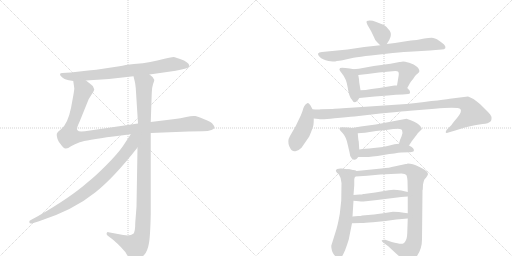
t = 0.00 s
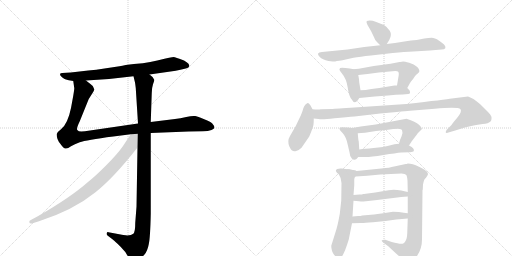
t = 2.79 s
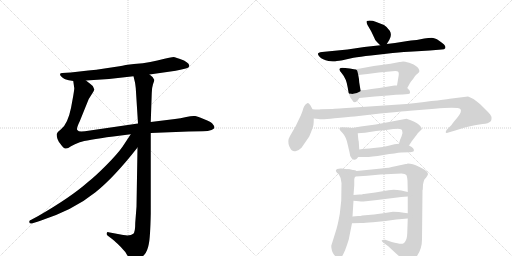
t = 5.57 s
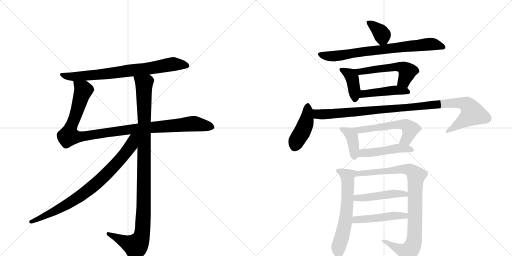
t = 8.36 s
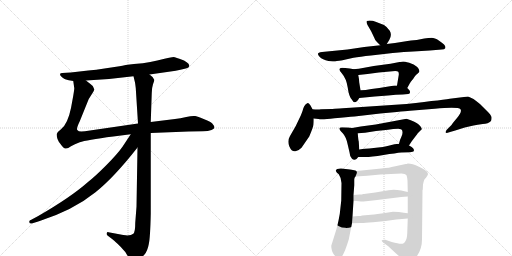
t = 11.14 s
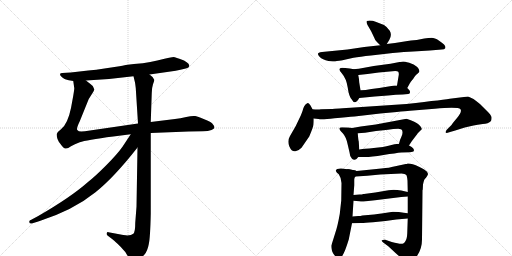
t = 13.93 s

The animated SVG that drew these frames (rendered in a browser with its animation timeline set to each time). Animation: 18 CSS @keyframes rules; one cycle of 13.93 s.

<svg version="1.1" viewBox="0 0 2048 1024" xmlns="http://www.w3.org/2000/svg">
  <g stroke="lightgray" stroke-dasharray="1,1" stroke-width="1" transform="scale(4, 4)">
    <line x1="0" y1="0" x2="256" y2="256"></line>
    <line x1="256" y1="0" x2="0" y2="256"></line>
    <line x1="128" y1="0" x2="128" y2="256"></line>
    <line x1="0" y1="128" x2="256" y2="128"></line>
    <line x1="256" y1="0" x2="512" y2="256"></line>
    <line x1="512" y1="0" x2="256" y2="256"></line>
    <line x1="384" y1="0" x2="384" y2="256"></line>
    <line x1="256" y1="128" x2="512" y2="128"></line>
  </g>
<g transform="scale(1, -1) translate(0, -850)">
   <style type="text/css">
    @keyframes keyframes0 {
      from {
       stroke: black;
       stroke-dashoffset: 760;
       stroke-width: 128;
       }
       71% {
       animation-timing-function: step-end;
       stroke: black;
       stroke-dashoffset: 0;
       stroke-width: 128;
       }
       to {
       stroke: black;
       stroke-width: 1024;
       }
       }
       #make-me-a-hanzi-animation-0 {
         animation: keyframes0 0.868490s both;
         animation-delay: 0.000000s;
         animation-timing-function: linear;
       }
    @keyframes keyframes1 {
      from {
       stroke: black;
       stroke-dashoffset: 1067;
       stroke-width: 128;
       }
       78% {
       animation-timing-function: step-end;
       stroke: black;
       stroke-dashoffset: 0;
       stroke-width: 128;
       }
       to {
       stroke: black;
       stroke-width: 1024;
       }
       }
       #make-me-a-hanzi-animation-1 {
         animation: keyframes1 1.118327s both;
         animation-delay: 0.868490s;
         animation-timing-function: linear;
       }
    @keyframes keyframes2 {
      from {
       stroke: black;
       stroke-dashoffset: 1074;
       stroke-width: 128;
       }
       78% {
       animation-timing-function: step-end;
       stroke: black;
       stroke-dashoffset: 0;
       stroke-width: 128;
       }
       to {
       stroke: black;
       stroke-width: 1024;
       }
       }
       #make-me-a-hanzi-animation-2 {
         animation: keyframes2 1.124023s both;
         animation-delay: 1.986816s;
         animation-timing-function: linear;
       }
    @keyframes keyframes3 {
      from {
       stroke: black;
       stroke-dashoffset: 811;
       stroke-width: 128;
       }
       73% {
       animation-timing-function: step-end;
       stroke: black;
       stroke-dashoffset: 0;
       stroke-width: 128;
       }
       to {
       stroke: black;
       stroke-width: 1024;
       }
       }
       #make-me-a-hanzi-animation-3 {
         animation: keyframes3 0.909993s both;
         animation-delay: 3.110840s;
         animation-timing-function: linear;
       }
    @keyframes keyframes4 {
      from {
       stroke: black;
       stroke-dashoffset: 361;
       stroke-width: 128;
       }
       54% {
       animation-timing-function: step-end;
       stroke: black;
       stroke-dashoffset: 0;
       stroke-width: 128;
       }
       to {
       stroke: black;
       stroke-width: 1024;
       }
       }
       #make-me-a-hanzi-animation-4 {
         animation: keyframes4 0.543783s both;
         animation-delay: 4.020833s;
         animation-timing-function: linear;
       }
    @keyframes keyframes5 {
      from {
       stroke: black;
       stroke-dashoffset: 750;
       stroke-width: 128;
       }
       71% {
       animation-timing-function: step-end;
       stroke: black;
       stroke-dashoffset: 0;
       stroke-width: 128;
       }
       to {
       stroke: black;
       stroke-width: 1024;
       }
       }
       #make-me-a-hanzi-animation-5 {
         animation: keyframes5 0.860352s both;
         animation-delay: 4.564616s;
         animation-timing-function: linear;
       }
    @keyframes keyframes6 {
      from {
       stroke: black;
       stroke-dashoffset: 392;
       stroke-width: 128;
       }
       56% {
       animation-timing-function: step-end;
       stroke: black;
       stroke-dashoffset: 0;
       stroke-width: 128;
       }
       to {
       stroke: black;
       stroke-width: 1024;
       }
       }
       #make-me-a-hanzi-animation-6 {
         animation: keyframes6 0.569010s both;
         animation-delay: 5.424967s;
         animation-timing-function: linear;
       }
    @keyframes keyframes7 {
      from {
       stroke: black;
       stroke-dashoffset: 534;
       stroke-width: 128;
       }
       63% {
       animation-timing-function: step-end;
       stroke: black;
       stroke-dashoffset: 0;
       stroke-width: 128;
       }
       to {
       stroke: black;
       stroke-width: 1024;
       }
       }
       #make-me-a-hanzi-animation-7 {
         animation: keyframes7 0.684570s both;
         animation-delay: 5.993978s;
         animation-timing-function: linear;
       }
    @keyframes keyframes8 {
      from {
       stroke: black;
       stroke-dashoffset: 443;
       stroke-width: 128;
       }
       59% {
       animation-timing-function: step-end;
       stroke: black;
       stroke-dashoffset: 0;
       stroke-width: 128;
       }
       to {
       stroke: black;
       stroke-width: 1024;
       }
       }
       #make-me-a-hanzi-animation-8 {
         animation: keyframes8 0.610514s both;
         animation-delay: 6.678548s;
         animation-timing-function: linear;
       }
    @keyframes keyframes9 {
      from {
       stroke: black;
       stroke-dashoffset: 426;
       stroke-width: 128;
       }
       58% {
       animation-timing-function: step-end;
       stroke: black;
       stroke-dashoffset: 0;
       stroke-width: 128;
       }
       to {
       stroke: black;
       stroke-width: 1024;
       }
       }
       #make-me-a-hanzi-animation-9 {
         animation: keyframes9 0.596680s both;
         animation-delay: 7.289062s;
         animation-timing-function: linear;
       }
    @keyframes keyframes10 {
      from {
       stroke: black;
       stroke-dashoffset: 1041;
       stroke-width: 128;
       }
       77% {
       animation-timing-function: step-end;
       stroke: black;
       stroke-dashoffset: 0;
       stroke-width: 128;
       }
       to {
       stroke: black;
       stroke-width: 1024;
       }
       }
       #make-me-a-hanzi-animation-10 {
         animation: keyframes10 1.097168s both;
         animation-delay: 7.885742s;
         animation-timing-function: linear;
       }
    @keyframes keyframes11 {
      from {
       stroke: black;
       stroke-dashoffset: 392;
       stroke-width: 128;
       }
       56% {
       animation-timing-function: step-end;
       stroke: black;
       stroke-dashoffset: 0;
       stroke-width: 128;
       }
       to {
       stroke: black;
       stroke-width: 1024;
       }
       }
       #make-me-a-hanzi-animation-11 {
         animation: keyframes11 0.569010s both;
         animation-delay: 8.982910s;
         animation-timing-function: linear;
       }
    @keyframes keyframes12 {
      from {
       stroke: black;
       stroke-dashoffset: 559;
       stroke-width: 128;
       }
       65% {
       animation-timing-function: step-end;
       stroke: black;
       stroke-dashoffset: 0;
       stroke-width: 128;
       }
       to {
       stroke: black;
       stroke-width: 1024;
       }
       }
       #make-me-a-hanzi-animation-12 {
         animation: keyframes12 0.704915s both;
         animation-delay: 9.551921s;
         animation-timing-function: linear;
       }
    @keyframes keyframes13 {
      from {
       stroke: black;
       stroke-dashoffset: 468;
       stroke-width: 128;
       }
       60% {
       animation-timing-function: step-end;
       stroke: black;
       stroke-dashoffset: 0;
       stroke-width: 128;
       }
       to {
       stroke: black;
       stroke-width: 1024;
       }
       }
       #make-me-a-hanzi-animation-13 {
         animation: keyframes13 0.630859s both;
         animation-delay: 10.256836s;
         animation-timing-function: linear;
       }
    @keyframes keyframes14 {
      from {
       stroke: black;
       stroke-dashoffset: 620;
       stroke-width: 128;
       }
       67% {
       animation-timing-function: step-end;
       stroke: black;
       stroke-dashoffset: 0;
       stroke-width: 128;
       }
       to {
       stroke: black;
       stroke-width: 1024;
       }
       }
       #make-me-a-hanzi-animation-14 {
         animation: keyframes14 0.754557s both;
         animation-delay: 10.887695s;
         animation-timing-function: linear;
       }
    @keyframes keyframes15 {
      from {
       stroke: black;
       stroke-dashoffset: 948;
       stroke-width: 128;
       }
       76% {
       animation-timing-function: step-end;
       stroke: black;
       stroke-dashoffset: 0;
       stroke-width: 128;
       }
       to {
       stroke: black;
       stroke-width: 1024;
       }
       }
       #make-me-a-hanzi-animation-15 {
         animation: keyframes15 1.021484s both;
         animation-delay: 11.642253s;
         animation-timing-function: linear;
       }
    @keyframes keyframes16 {
      from {
       stroke: black;
       stroke-dashoffset: 464;
       stroke-width: 128;
       }
       60% {
       animation-timing-function: step-end;
       stroke: black;
       stroke-dashoffset: 0;
       stroke-width: 128;
       }
       to {
       stroke: black;
       stroke-width: 1024;
       }
       }
       #make-me-a-hanzi-animation-16 {
         animation: keyframes16 0.627604s both;
         animation-delay: 12.663737s;
         animation-timing-function: linear;
       }
    @keyframes keyframes17 {
      from {
       stroke: black;
       stroke-dashoffset: 473;
       stroke-width: 128;
       }
       61% {
       animation-timing-function: step-end;
       stroke: black;
       stroke-dashoffset: 0;
       stroke-width: 128;
       }
       to {
       stroke: black;
       stroke-width: 1024;
       }
       }
       #make-me-a-hanzi-animation-17 {
         animation: keyframes17 0.634928s both;
         animation-delay: 13.291341s;
         animation-timing-function: linear;
       }
</style>
<path d="M 598 552 L 703 567 Q 729 572 743 576 Q 757 579 757 588 Q 758 588 753 596 Q 749 600 736 608 Q 701 622 694 622 Q 688 622 658 615 Q 629 607 601 602 Q 574 597 536 594 Q 499 590 478 585 L 418 576 Q 385 571 353 568 L 283 560 L 249 558 Q 242 558 240 554 Q 239 548 248 541 Q 257 534 264 532 Q 272 529 293 526 L 344 528 L 436 534 L 534 545 L 598 552 Z" fill="lightgray"></path> 
<path d="M 603 318 L 754 324 L 811 325 Q 833 325 846 330 Q 866 337 852 352 Q 848 360 829 368 L 800 380 Q 793 383 781 386 Q 769 388 745 382 Q 721 376 700 374 L 603 362 L 552 356 L 360 328 Q 337 324 325 324 Q 314 324 309 330 Q 305 336 319 365 L 355 454 L 369 476 Q 377 489 377 492 Q 377 494 371 506 Q 366 511 344 528 C 320 547 289 556 293 526 L 297 498 Q 298 496 293 467 L 284 418 Q 271 354 244 333 Q 229 322 227 314 Q 226 306 230 294 Q 235 282 239 278 Q 254 256 262 256 Q 271 255 284 265 Q 298 274 319 281 Q 344 290 453 304 L 523 313 L 603 318 Z" fill="lightgray"></path> 
<path d="M 493 -90 L 434 -79 Q 429 -77 427 -82 Q 425 -88 430 -92 L 451 -108 Q 454 -110 469 -124 Q 485 -139 493 -149 Q 504 -158 511 -175 Q 519 -193 524 -194 Q 529 -196 535 -196 Q 552 -198 578 -168 Q 590 -154 595 -127 Q 601 -101 603 -5 L 603 318 L 603 362 L 607 478 Q 607 498 612 513 Q 618 528 617 531 Q 612 543 598 552 C 577 574 527 574 534 545 L 539 524 Q 540 523 543 498 L 552 356 L 550 260 L 546 23 L 541 -41 Q 541 -79 533 -85 Q 526 -92 509 -92 Q 505 -90 493 -90 Z" fill="lightgray"></path> 
<path d="M 523 313 L 490 263 Q 468 232 424 188 Q 380 144 352 122 Q 283 61 153 -14 L 125 -29 Q 116 -32 117 -38 Q 118 -45 127 -44 L 156 -35 Q 293 9 382 81 Q 456 140 550 260 C 598 320 545 346 523 313 Z" fill="lightgray"></path> 
<path d="M 1547 674 L 1557 690 Q 1569 711 1559 727 Q 1548 743 1536 750 L 1505 762 Q 1482 771 1467 766 Q 1464 762 1470 750 L 1484 726 Q 1494 706 1497 699 Q 1499 691 1507 683 L 1521 669 C 1535 655 1535 655 1547 674 Z" fill="lightgray"></path> 
<path d="M 1331 604 Q 1343 604 1347 606 Q 1368 608 1374 610 L 1414 619 Q 1439 623 1484 628 L 1571 638 Q 1619 643 1653 644 L 1719 648 L 1767 652 Q 1778 652 1781 657 Q 1783 663 1779 668 Q 1775 676 1756.5 687.5 Q 1738 699 1726.5 699 Q 1715 699 1697 696 L 1667 690 Q 1661 690 1630 686 L 1580 678 L 1547 674 L 1521 669 L 1457 662 L 1390 652 L 1288 642 Q 1261 640 1279 622 Q 1289 612 1314 606 L 1331 604 Z" fill="lightgray"></path> 
<path d="M 1416 573 L 1399 576 Q 1378 579 1369 579 Q 1347 579 1367 557 Q 1386 535 1391 499 Q 1396 462 1408 451 Q 1419 427 1437 458 C 1445 471 1445 471 1442 489 L 1437 520 Q 1437 531 1433 550 C 1429 571 1429 571 1416 573 Z" fill="lightgray"></path> 
<path d="M 1435 575 Q 1422 575 1416 573 C 1386 568 1403 547 1433 550 L 1470 554 L 1515 560 L 1581 566 Q 1590 566 1593 563 Q 1596 559 1595 550 L 1588 508 C 1583 478 1615 472 1629 498 L 1640 518 Q 1640 519 1653 535 Q 1664 552 1671 556 L 1676 561 Q 1681 569 1669 582 Q 1656 594 1637 599 Q 1617 604 1613 604 L 1601 602 L 1598 602 L 1562 595 L 1495 586 L 1435 575 Z" fill="lightgray"></path> 
<path d="M 1437 458 L 1499 464 L 1552 468 Q 1585 472 1611 472 L 1633 474 Q 1643 474 1639 487 Q 1632 496 1629 498 L 1588 508 L 1578 508 L 1517 498 L 1486 494 Q 1461 489 1442 489 C 1412 488 1407 455 1437 458 Z" fill="lightgray"></path> 
<path d="M 1250 413 L 1242 428 Q 1236 438 1232 438 Q 1229 439 1222 432 Q 1215 425 1213 416 Q 1211 407 1204 390 L 1183 346 L 1160 306 Q 1148 286 1157.5 264 Q 1167 242 1181.5 245 Q 1196 248 1206 259 L 1237 304 Q 1253 342 1254 352 Q 1255 362 1255 376 L 1250 413 Z" fill="lightgray"></path> 
<path d="M 1587 402 Q 1623 406 1640 407 L 1739 415 Q 1834 423 1842 413 Q 1849 403 1828 378 Q 1806 352 1806 350 L 1787 331 Q 1782 324 1783 320 Q 1784 316 1797 321 L 1821 328 L 1859 340 L 1894 348 Q 1909 352 1931 354 Q 1953 355 1964 366 Q 1967 374 1966 382 Q 1964 390 1949 405 L 1922 432 Q 1914 440 1894 454 Q 1875 464 1872 464 L 1807 456 Q 1784 452 1626 434 L 1402 419 Q 1331 415 1327 414 L 1284 413 Q 1272 411 1250 413 C 1220 414 1225 379 1255 376 L 1274 374 Q 1287 371 1338 377 Q 1389 382 1418 384 L 1521 396 L 1587 402 Z" fill="lightgray"></path> 
<path d="M 1409 338 L 1393 340 L 1368 341 Q 1360 340 1358 338 Q 1356 331 1371 317 Q 1385 302 1391 271 L 1398 241 Q 1399 223 1408 215 Q 1417 207 1426 214 L 1433 222 C 1438 228 1438 228 1437 252 L 1435 284 Q 1433 290 1431 317 C 1430 335 1430 335 1409 338 Z" fill="lightgray"></path> 
<path d="M 1687 333 Q 1689 338 1676 351 Q 1663 363 1626 375 L 1503 352 L 1443 344 L 1409 338 C 1379 333 1401 315 1431 317 L 1460 319 L 1504 326 L 1552 331 Q 1573 335 1593 335 Q 1607 333 1608 330 Q 1613 319 1606 304 Q 1598 288 1596 275 C 1589 246 1620 243 1636 268 L 1647 285 L 1666 310 Q 1667 310 1671 317 L 1687 333 Z" fill="lightgray"></path> 
<path d="M 1433 222 L 1462 222 Q 1483 222 1534 230 Q 1585 238 1605 240 L 1640 241 Q 1653 243 1655 245 Q 1657 252 1653 256 Q 1649 263 1636 268 L 1596 275 L 1578 273 L 1550 266 Q 1532 261 1513 260 L 1477 256 Q 1465 256 1437 252 C 1407 248 1403 222 1433 222 Z" fill="lightgray"></path> 
<path d="M 1399 172 L 1366 176 Q 1357 177 1349 174 Q 1342 171 1344 165 Q 1346 159 1355 153 Q 1366 137 1366 118 L 1365 48 L 1359 -6 Q 1350 -57 1341 -82 L 1325 -133 Q 1325 -155 1337 -170 Q 1349 -184 1357 -184 Q 1372 -184 1395 -108 L 1408 -43 L 1410 -16 L 1414 47 L 1414 70 L 1417 109 L 1417 132 Q 1417 141 1422 144 C 1433 168 1429 168 1399 172 Z" fill="lightgray"></path> 
<path d="M 1692 112 Q 1694 122 1697 131 L 1698 132 Q 1699 134 1704 139 Q 1708 143 1712 153 Q 1712 158 1707 164 Q 1702 170 1676 183 Q 1649 196 1631 196 Q 1627 194 1623 194 L 1567 182 Q 1564 180 1525 176 L 1427 166 L 1399 172 C 1370 178 1392 142 1422 144 L 1469 147 L 1521 152 L 1606 156 Q 1621 154 1624 151 Q 1628 150 1630 127 L 1631 82 L 1631 64 L 1631 -3 L 1631 -24 L 1629 -83 Q 1628 -104 1623 -112 Q 1620 -120 1613 -124 Q 1603 -128 1567 -118 L 1541 -109 Q 1532 -108 1528 -111 Q 1524 -114 1534 -121 L 1553 -135 L 1581 -161 Q 1604 -181 1611 -190 Q 1618 -199 1622 -200 Q 1625 -201 1640 -196 Q 1655 -191 1668 -174 Q 1688 -145 1688 -108 L 1690 89 L 1691 92 L 1692 112 Z" fill="lightgray"></path> 
<path d="M 1414 47 L 1436 45 Q 1448 43 1454 44 L 1500 49 L 1605 62 L 1631 64 C 1661 66 1660 75 1631 82 L 1605 88 Q 1576 93 1554 89 L 1501 80 L 1456 74 L 1453 74 Q 1449 72 1438 72 L 1414 70 C 1384 68 1384 50 1414 47 Z" fill="lightgray"></path> 
<path d="M 1408 -43 L 1443 -42 Q 1449 -43 1492 -39 L 1542 -34 L 1585 -28 L 1631 -24 C 1661 -21 1661 -7 1631 -3 L 1615 -1 L 1595 2 Q 1590 3 1572 3 L 1526 -4 Q 1521 -4 1518 -5 L 1496 -8 L 1449 -12 Q 1443 -14 1433 -14 L 1410 -16 C 1380 -19 1378 -44 1408 -43 Z" fill="lightgray"></path> 
      <clipPath id="make-me-a-hanzi-clip-0">
      <path d="M 598 552 L 703 567 Q 729 572 743 576 Q 757 579 757 588 Q 758 588 753 596 Q 749 600 736 608 Q 701 622 694 622 Q 688 622 658 615 Q 629 607 601 602 Q 574 597 536 594 Q 499 590 478 585 L 418 576 Q 385 571 353 568 L 283 560 L 249 558 Q 242 558 240 554 Q 239 548 248 541 Q 257 534 264 532 Q 272 529 293 526 L 344 528 L 436 534 L 534 545 L 598 552 Z" fill="lightgray"></path>
      </clipPath>
      <path clip-path="url(#make-me-a-hanzi-clip-0)" d="M 247 550 L 299 543 L 587 575 L 687 593 L 747 588 " fill="none" id="make-me-a-hanzi-animation-0" stroke-dasharray="632 1264" stroke-linecap="round"></path>

      <clipPath id="make-me-a-hanzi-clip-1">
      <path d="M 603 318 L 754 324 L 811 325 Q 833 325 846 330 Q 866 337 852 352 Q 848 360 829 368 L 800 380 Q 793 383 781 386 Q 769 388 745 382 Q 721 376 700 374 L 603 362 L 552 356 L 360 328 Q 337 324 325 324 Q 314 324 309 330 Q 305 336 319 365 L 355 454 L 369 476 Q 377 489 377 492 Q 377 494 371 506 Q 366 511 344 528 C 320 547 289 556 293 526 L 297 498 Q 298 496 293 467 L 284 418 Q 271 354 244 333 Q 229 322 227 314 Q 226 306 230 294 Q 235 282 239 278 Q 254 256 262 256 Q 271 255 284 265 Q 298 274 319 281 Q 344 290 453 304 L 523 313 L 603 318 Z" fill="lightgray"></path>
      </clipPath>
      <path clip-path="url(#make-me-a-hanzi-clip-1)" d="M 300 520 L 332 492 L 280 330 L 275 309 L 286 304 L 336 305 L 547 336 L 769 355 L 846 342 " fill="none" id="make-me-a-hanzi-animation-1" stroke-dasharray="939 1878" stroke-linecap="round"></path>

      <clipPath id="make-me-a-hanzi-clip-2">
      <path d="M 493 -90 L 434 -79 Q 429 -77 427 -82 Q 425 -88 430 -92 L 451 -108 Q 454 -110 469 -124 Q 485 -139 493 -149 Q 504 -158 511 -175 Q 519 -193 524 -194 Q 529 -196 535 -196 Q 552 -198 578 -168 Q 590 -154 595 -127 Q 601 -101 603 -5 L 603 318 L 603 362 L 607 478 Q 607 498 612 513 Q 618 528 617 531 Q 612 543 598 552 C 577 574 527 574 534 545 L 539 524 Q 540 523 543 498 L 552 356 L 550 260 L 546 23 L 541 -41 Q 541 -79 533 -85 Q 526 -92 509 -92 Q 505 -90 493 -90 Z" fill="lightgray"></path>
      </clipPath>
      <path clip-path="url(#make-me-a-hanzi-clip-2)" d="M 541 541 L 569 521 L 576 501 L 575 18 L 568 -88 L 561 -110 L 543 -134 L 433 -86 " fill="none" id="make-me-a-hanzi-animation-2" stroke-dasharray="946 1892" stroke-linecap="round"></path>

      <clipPath id="make-me-a-hanzi-clip-3">
      <path d="M 523 313 L 490 263 Q 468 232 424 188 Q 380 144 352 122 Q 283 61 153 -14 L 125 -29 Q 116 -32 117 -38 Q 118 -45 127 -44 L 156 -35 Q 293 9 382 81 Q 456 140 550 260 C 598 320 545 346 523 313 Z" fill="lightgray"></path>
      </clipPath>
      <path clip-path="url(#make-me-a-hanzi-clip-3)" d="M 544 308 L 533 295 L 524 268 L 481 213 L 371 104 L 265 30 L 125 -37 " fill="none" id="make-me-a-hanzi-animation-3" stroke-dasharray="683 1366" stroke-linecap="round"></path>

      <clipPath id="make-me-a-hanzi-clip-4">
      <path d="M 1547 674 L 1557 690 Q 1569 711 1559 727 Q 1548 743 1536 750 L 1505 762 Q 1482 771 1467 766 Q 1464 762 1470 750 L 1484 726 Q 1494 706 1497 699 Q 1499 691 1507 683 L 1521 669 C 1535 655 1535 655 1547 674 Z" fill="lightgray"></path>
      </clipPath>
      <path clip-path="url(#make-me-a-hanzi-clip-4)" d="M 1473 762 L 1528 712 L 1526 681 " fill="none" id="make-me-a-hanzi-animation-4" stroke-dasharray="233 466" stroke-linecap="round"></path>

      <clipPath id="make-me-a-hanzi-clip-5">
      <path d="M 1331 604 Q 1343 604 1347 606 Q 1368 608 1374 610 L 1414 619 Q 1439 623 1484 628 L 1571 638 Q 1619 643 1653 644 L 1719 648 L 1767 652 Q 1778 652 1781 657 Q 1783 663 1779 668 Q 1775 676 1756.5 687.5 Q 1738 699 1726.5 699 Q 1715 699 1697 696 L 1667 690 Q 1661 690 1630 686 L 1580 678 L 1547 674 L 1521 669 L 1457 662 L 1390 652 L 1288 642 Q 1261 640 1279 622 Q 1289 612 1314 606 L 1331 604 Z" fill="lightgray"></path>
      </clipPath>
      <path clip-path="url(#make-me-a-hanzi-clip-5)" d="M 1283 632 L 1335 625 L 1721 674 L 1772 661 " fill="none" id="make-me-a-hanzi-animation-5" stroke-dasharray="622 1244" stroke-linecap="round"></path>

      <clipPath id="make-me-a-hanzi-clip-6">
      <path d="M 1416 573 L 1399 576 Q 1378 579 1369 579 Q 1347 579 1367 557 Q 1386 535 1391 499 Q 1396 462 1408 451 Q 1419 427 1437 458 C 1445 471 1445 471 1442 489 L 1437 520 Q 1437 531 1433 550 C 1429 571 1429 571 1416 573 Z" fill="lightgray"></path>
      </clipPath>
      <path clip-path="url(#make-me-a-hanzi-clip-6)" d="M 1367 568 L 1388 560 L 1409 537 L 1422 456 " fill="none" id="make-me-a-hanzi-animation-6" stroke-dasharray="264 528" stroke-linecap="round"></path>

      <clipPath id="make-me-a-hanzi-clip-7">
      <path d="M 1435 575 Q 1422 575 1416 573 C 1386 568 1403 547 1433 550 L 1470 554 L 1515 560 L 1581 566 Q 1590 566 1593 563 Q 1596 559 1595 550 L 1588 508 C 1583 478 1615 472 1629 498 L 1640 518 Q 1640 519 1653 535 Q 1664 552 1671 556 L 1676 561 Q 1681 569 1669 582 Q 1656 594 1637 599 Q 1617 604 1613 604 L 1601 602 L 1598 602 L 1562 595 L 1495 586 L 1435 575 Z" fill="lightgray"></path>
      </clipPath>
      <path clip-path="url(#make-me-a-hanzi-clip-7)" d="M 1421 568 L 1438 562 L 1600 582 L 1622 572 L 1629 562 L 1614 525 L 1597 514 " fill="none" id="make-me-a-hanzi-animation-7" stroke-dasharray="406 812" stroke-linecap="round"></path>

      <clipPath id="make-me-a-hanzi-clip-8">
      <path d="M 1437 458 L 1499 464 L 1552 468 Q 1585 472 1611 472 L 1633 474 Q 1643 474 1639 487 Q 1632 496 1629 498 L 1588 508 L 1578 508 L 1517 498 L 1486 494 Q 1461 489 1442 489 C 1412 488 1407 455 1437 458 Z" fill="lightgray"></path>
      </clipPath>
      <path clip-path="url(#make-me-a-hanzi-clip-8)" d="M 1444 465 L 1455 474 L 1480 479 L 1583 490 L 1626 485 " fill="none" id="make-me-a-hanzi-animation-8" stroke-dasharray="315 630" stroke-linecap="round"></path>

      <clipPath id="make-me-a-hanzi-clip-9">
      <path d="M 1250 413 L 1242 428 Q 1236 438 1232 438 Q 1229 439 1222 432 Q 1215 425 1213 416 Q 1211 407 1204 390 L 1183 346 L 1160 306 Q 1148 286 1157.5 264 Q 1167 242 1181.5 245 Q 1196 248 1206 259 L 1237 304 Q 1253 342 1254 352 Q 1255 362 1255 376 L 1250 413 Z" fill="lightgray"></path>
      </clipPath>
      <path clip-path="url(#make-me-a-hanzi-clip-9)" d="M 1232 428 L 1224 360 L 1180 268 " fill="none" id="make-me-a-hanzi-animation-9" stroke-dasharray="298 596" stroke-linecap="round"></path>

      <clipPath id="make-me-a-hanzi-clip-10">
      <path d="M 1587 402 Q 1623 406 1640 407 L 1739 415 Q 1834 423 1842 413 Q 1849 403 1828 378 Q 1806 352 1806 350 L 1787 331 Q 1782 324 1783 320 Q 1784 316 1797 321 L 1821 328 L 1859 340 L 1894 348 Q 1909 352 1931 354 Q 1953 355 1964 366 Q 1967 374 1966 382 Q 1964 390 1949 405 L 1922 432 Q 1914 440 1894 454 Q 1875 464 1872 464 L 1807 456 Q 1784 452 1626 434 L 1402 419 Q 1331 415 1327 414 L 1284 413 Q 1272 411 1250 413 C 1220 414 1225 379 1255 376 L 1274 374 Q 1287 371 1338 377 Q 1389 382 1418 384 L 1521 396 L 1587 402 Z" fill="lightgray"></path>
      </clipPath>
      <path clip-path="url(#make-me-a-hanzi-clip-10)" d="M 1256 408 L 1272 393 L 1310 393 L 1784 436 L 1842 438 L 1868 432 L 1889 395 L 1790 324 " fill="none" id="make-me-a-hanzi-animation-10" stroke-dasharray="913 1826" stroke-linecap="round"></path>

      <clipPath id="make-me-a-hanzi-clip-11">
      <path d="M 1409 338 L 1393 340 L 1368 341 Q 1360 340 1358 338 Q 1356 331 1371 317 Q 1385 302 1391 271 L 1398 241 Q 1399 223 1408 215 Q 1417 207 1426 214 L 1433 222 C 1438 228 1438 228 1437 252 L 1435 284 Q 1433 290 1431 317 C 1430 335 1430 335 1409 338 Z" fill="lightgray"></path>
      </clipPath>
      <path clip-path="url(#make-me-a-hanzi-clip-11)" d="M 1364 335 L 1394 319 L 1407 305 L 1417 223 " fill="none" id="make-me-a-hanzi-animation-11" stroke-dasharray="264 528" stroke-linecap="round"></path>

      <clipPath id="make-me-a-hanzi-clip-12">
      <path d="M 1687 333 Q 1689 338 1676 351 Q 1663 363 1626 375 L 1503 352 L 1443 344 L 1409 338 C 1379 333 1401 315 1431 317 L 1460 319 L 1504 326 L 1552 331 Q 1573 335 1593 335 Q 1607 333 1608 330 Q 1613 319 1606 304 Q 1598 288 1596 275 C 1589 246 1620 243 1636 268 L 1647 285 L 1666 310 Q 1667 310 1671 317 L 1687 333 Z" fill="lightgray"></path>
      </clipPath>
      <path clip-path="url(#make-me-a-hanzi-clip-12)" d="M 1416 334 L 1432 329 L 1575 351 L 1626 349 L 1641 333 L 1639 321 L 1626 293 L 1604 280 " fill="none" id="make-me-a-hanzi-animation-12" stroke-dasharray="431 862" stroke-linecap="round"></path>

      <clipPath id="make-me-a-hanzi-clip-13">
      <path d="M 1433 222 L 1462 222 Q 1483 222 1534 230 Q 1585 238 1605 240 L 1640 241 Q 1653 243 1655 245 Q 1657 252 1653 256 Q 1649 263 1636 268 L 1596 275 L 1578 273 L 1550 266 Q 1532 261 1513 260 L 1477 256 Q 1465 256 1437 252 C 1407 248 1403 222 1433 222 Z" fill="lightgray"></path>
      </clipPath>
      <path clip-path="url(#make-me-a-hanzi-clip-13)" d="M 1440 229 L 1451 238 L 1504 241 L 1593 257 L 1627 256 L 1646 249 " fill="none" id="make-me-a-hanzi-animation-13" stroke-dasharray="340 680" stroke-linecap="round"></path>

      <clipPath id="make-me-a-hanzi-clip-14">
      <path d="M 1399 172 L 1366 176 Q 1357 177 1349 174 Q 1342 171 1344 165 Q 1346 159 1355 153 Q 1366 137 1366 118 L 1365 48 L 1359 -6 Q 1350 -57 1341 -82 L 1325 -133 Q 1325 -155 1337 -170 Q 1349 -184 1357 -184 Q 1372 -184 1395 -108 L 1408 -43 L 1410 -16 L 1414 47 L 1414 70 L 1417 109 L 1417 132 Q 1417 141 1422 144 C 1433 168 1429 168 1399 172 Z" fill="lightgray"></path>
      </clipPath>
      <path clip-path="url(#make-me-a-hanzi-clip-14)" d="M 1353 166 L 1386 148 L 1392 115 L 1382 -34 L 1354 -137 L 1356 -174 " fill="none" id="make-me-a-hanzi-animation-14" stroke-dasharray="492 984" stroke-linecap="round"></path>

      <clipPath id="make-me-a-hanzi-clip-15">
      <path d="M 1692 112 Q 1694 122 1697 131 L 1698 132 Q 1699 134 1704 139 Q 1708 143 1712 153 Q 1712 158 1707 164 Q 1702 170 1676 183 Q 1649 196 1631 196 Q 1627 194 1623 194 L 1567 182 Q 1564 180 1525 176 L 1427 166 L 1399 172 C 1370 178 1392 142 1422 144 L 1469 147 L 1521 152 L 1606 156 Q 1621 154 1624 151 Q 1628 150 1630 127 L 1631 82 L 1631 64 L 1631 -3 L 1631 -24 L 1629 -83 Q 1628 -104 1623 -112 Q 1620 -120 1613 -124 Q 1603 -128 1567 -118 L 1541 -109 Q 1532 -108 1528 -111 Q 1524 -114 1534 -121 L 1553 -135 L 1581 -161 Q 1604 -181 1611 -190 Q 1618 -199 1622 -200 Q 1625 -201 1640 -196 Q 1655 -191 1668 -174 Q 1688 -145 1688 -108 L 1690 89 L 1691 92 L 1692 112 Z" fill="lightgray"></path>
      </clipPath>
      <path clip-path="url(#make-me-a-hanzi-clip-15)" d="M 1406 170 L 1429 154 L 1620 174 L 1644 168 L 1664 148 L 1659 -85 L 1650 -133 L 1632 -157 L 1603 -150 L 1535 -114 " fill="none" id="make-me-a-hanzi-animation-15" stroke-dasharray="820 1640" stroke-linecap="round"></path>

      <clipPath id="make-me-a-hanzi-clip-16">
      <path d="M 1414 47 L 1436 45 Q 1448 43 1454 44 L 1500 49 L 1605 62 L 1631 64 C 1661 66 1660 75 1631 82 L 1605 88 Q 1576 93 1554 89 L 1501 80 L 1456 74 L 1453 74 Q 1449 72 1438 72 L 1414 70 C 1384 68 1384 50 1414 47 Z" fill="lightgray"></path>
      </clipPath>
      <path clip-path="url(#make-me-a-hanzi-clip-16)" d="M 1420 53 L 1572 75 L 1620 74 L 1624 69 " fill="none" id="make-me-a-hanzi-animation-16" stroke-dasharray="336 672" stroke-linecap="round"></path>

      <clipPath id="make-me-a-hanzi-clip-17">
      <path d="M 1408 -43 L 1443 -42 Q 1449 -43 1492 -39 L 1542 -34 L 1585 -28 L 1631 -24 C 1661 -21 1661 -7 1631 -3 L 1615 -1 L 1595 2 Q 1590 3 1572 3 L 1526 -4 Q 1521 -4 1518 -5 L 1496 -8 L 1449 -12 Q 1443 -14 1433 -14 L 1410 -16 C 1380 -19 1378 -44 1408 -43 Z" fill="lightgray"></path>
      </clipPath>
      <path clip-path="url(#make-me-a-hanzi-clip-17)" d="M 1414 -37 L 1428 -28 L 1567 -13 L 1618 -13 L 1626 -8 " fill="none" id="make-me-a-hanzi-animation-17" stroke-dasharray="345 690" stroke-linecap="round"></path>

</g>
</svg>
